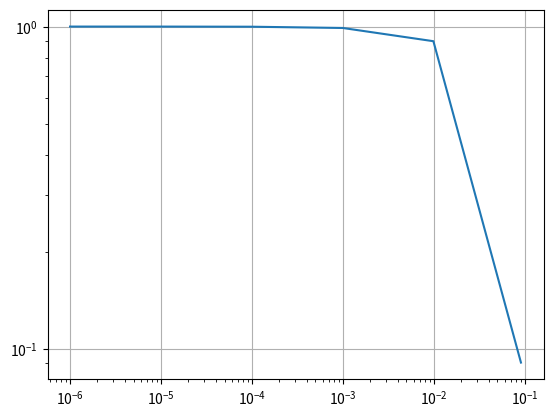

This chart was generated by the following Python code:
import numpy as np, matplotlib.pyplot as plt, random as r, time


def f(x):               # 3 flops
    return 100*np.exp(-10*x)

# total 4 flops

# total 3 flops making the arrays
a = -1#np.ones(n)*float(input("Values of vector a (diagonal): "))
b = 2#np.ones(n)*float(input("Values of vector b (below diagonal): "))
c = -1#np.ones(n)*float(input("Values of vector c (over diagonal): "))
#b_temp = np.zeros(n)
def analytic(x):       # closed-formed solution, 7 flops
    return 1 - (1-np.exp(-10))*x - np.exp(-10*x)

def algo(n):
    x = np.linspace(0,1,n)
    h = 1/(n+1)
    q = (h**2)*f(x)
    index = np.linspace(1,n,n)
    b_temp = (index+1)/index
    q_temp = np.zeros(n)
    u = np.zeros(n)
    v = analytic(x)

    ####    Forward sub   ####
    for i in range(1,n):
        #b_temp[i] = b - 1/b_temp[i-1]
        q_temp[i] = q[i]-q_temp[i-1]*a/b_temp[i-1]

    #### Backward ####
    u[-2] = q_temp[-2]/b_temp[-2]
    for i in range(2,n):          # 3*n flops
        u[-i] = (q_temp[-i] - a*u[-i+1])/b_temp[-i]

    ####  Calculate error
    eps_inside = max(abs((u[1:-1]-v[1:-1])/v[1:-1]))
    eps = np.log10(eps_inside)
    return h, eps_inside, v, u, x

if __name__ == '__main__':

    #### Compute error ####
    N = 6
    n = np.logspace(1,N,N) # ones(N)*10**exp
    h = np.zeros(N)
    error = np.zeros(N)
    t0 = time.time()


    for i in range(N):
        h[i], error[i], v, u, x = algo(int(n[i]))
        print("log10(h) = %.2e        rel. error = %.2e         time = " % (np.log10(h[i]),np.log10(error[i])))
    plt.loglog(h,error)
    plt.grid()

    """plt.plot(algo(100)[-1], algo(100)[-3])
    plt.plot(algo(100)[-1], algo(100)[-2])
    plt.legend(["Analytic","Numeric"])
    plt.grid()"""

    plt.show()
